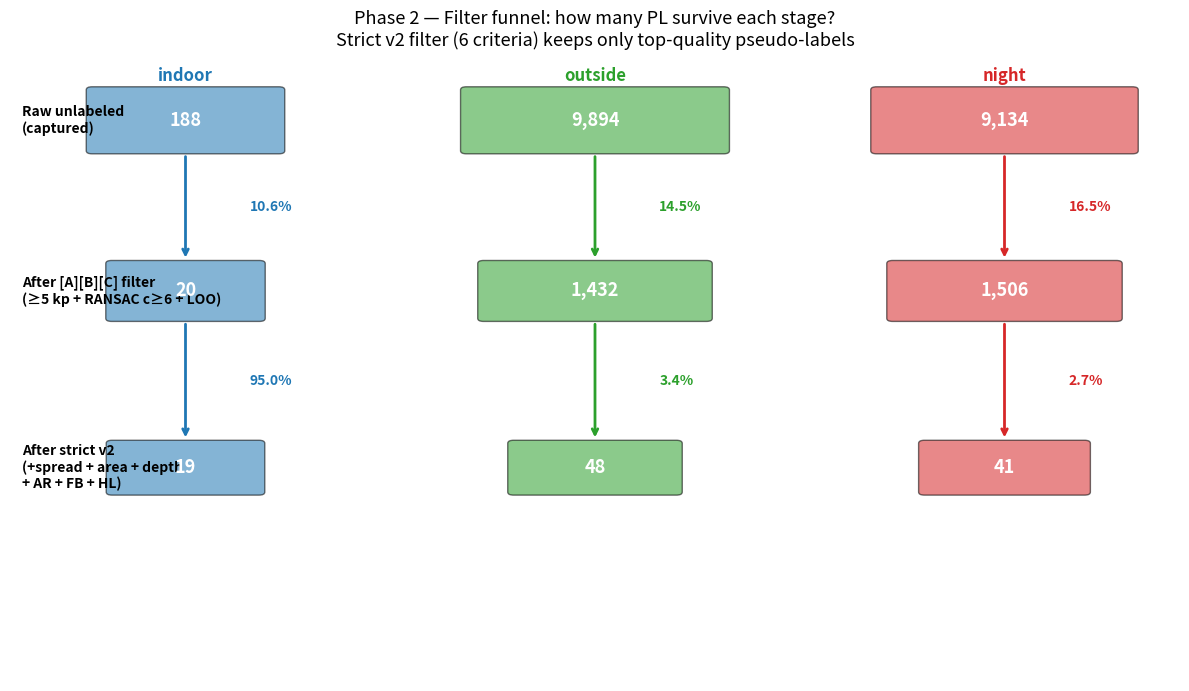

Here is the Python script that generated this plot:
"""Filter funnel — 추출 단계별 PL count 시각화."""
import os
import matplotlib.pyplot as plt
import numpy as np
from matplotlib.patches import FancyBboxPatch


def main():
    fig, ax = plt.subplots(figsize=(12, 7))
    ax.set_xlim(0, 10); ax.set_ylim(0, 10)
    ax.axis("off")

    # 3 domain columns
    domains = [
        ("indoor", "#1f77b4", 1.5, [188, 20, 19]),
        ("outside", "#2ca02c", 5.0, [9894, 1432, 48]),
        ("night",   "#d62728", 8.5, [9134, 1506, 41]),
    ]
    stages = [
        ("Raw unlabeled\n(captured)", 9.2, 1.0),
        ("After [A][B][C] filter\n(≥5 kp + RANSAC c≥6 + LOO)", 6.4, 0.9),
        ("After strict v2\n(+spread + area + depth\n+ AR + FB + HL)", 3.5, 0.8),
    ]

    # 단계 라벨 (왼쪽)
    for i, (stage, y, _) in enumerate(stages):
        ax.text(0.1, y, stage, fontsize=10, fontweight="bold", va="center",
                ha="left", color="black")

    # 도메인별 box + 화살표
    for dname, color, x, counts in domains:
        # 도메인 제목
        ax.text(x, 9.85, dname, ha="center", fontsize=12, fontweight="bold", color=color)

        # 단계 box
        for i, (_, y, h) in enumerate(stages):
            v = counts[i]
            # box width scales with log count
            w = 0.4 + 0.7 * np.log10(v + 1) / np.log10(10000)
            xc, yc = x, y
            box = FancyBboxPatch((xc - w, yc - h/2), 2*w, h,
                                 boxstyle="round,pad=0.05",
                                 facecolor=color, edgecolor="black", alpha=0.55)
            ax.add_patch(box)
            ax.text(xc, yc, f"{v:,}", ha="center", va="center", fontsize=13,
                    fontweight="bold", color="white")

        # 화살표 + 통과율
        for i in range(len(stages) - 1):
            y_top = stages[i][1] - stages[i][2]/2 - 0.05
            y_bot = stages[i+1][1] + stages[i+1][2]/2 + 0.05
            ax.annotate("", xy=(x, y_bot), xytext=(x, y_top),
                        arrowprops=dict(arrowstyle="->", color=color, lw=2))
            rate = counts[i+1] / counts[i] * 100
            ax.text(x + 0.55, (y_top + y_bot)/2,
                    f"{rate:.1f}%", color=color, fontsize=10, fontweight="bold",
                    va="center")

    # title
    fig.suptitle("Phase 2 — Filter funnel: how many PL survive each stage?\n"
                 "Strict v2 filter (6 criteria) keeps only top-quality pseudo-labels",
                 fontsize=13, y=0.98)

    plt.tight_layout()
    os.makedirs("_docs/figures", exist_ok=True)
    out = "_docs/figures/phase2_filter_funnel.png"
    plt.savefig(out, dpi=140, bbox_inches="tight")
    print(f"Saved: {out}")


if __name__ == "__main__":
    main()
